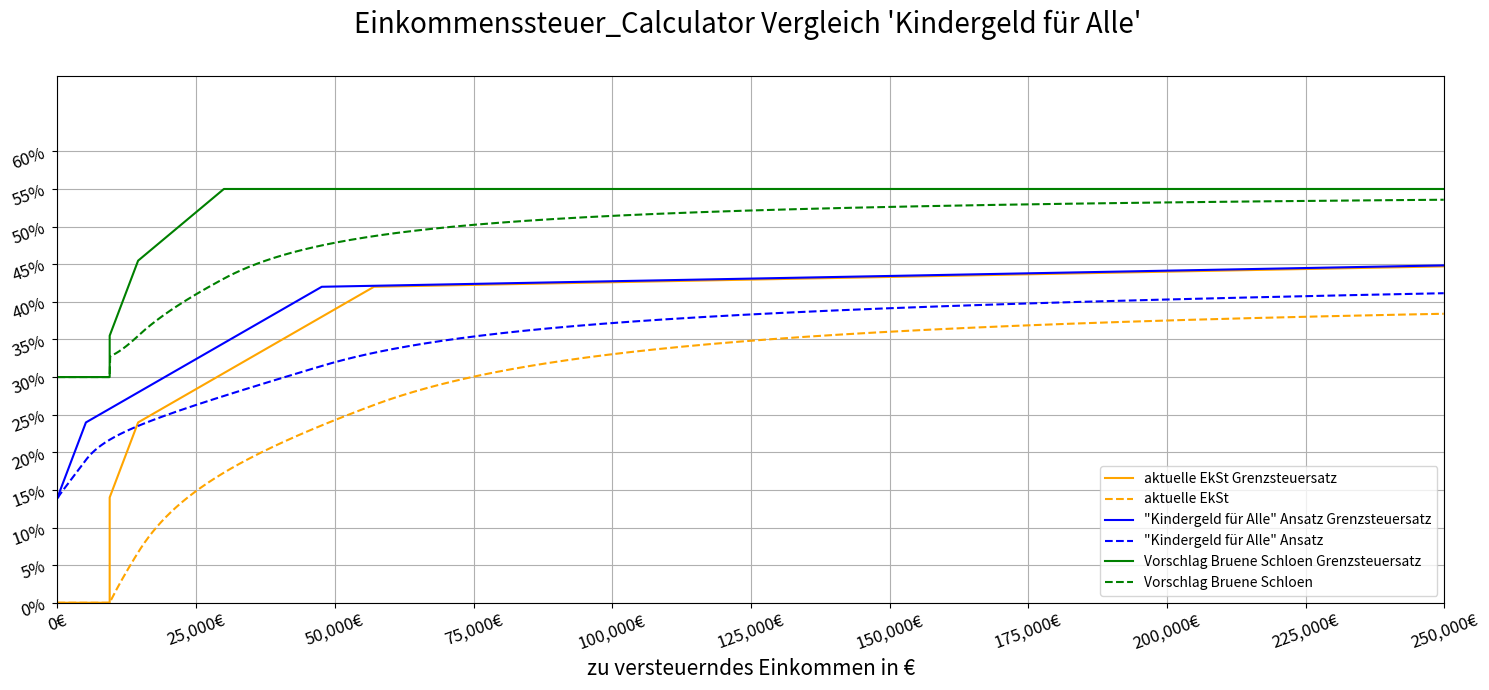
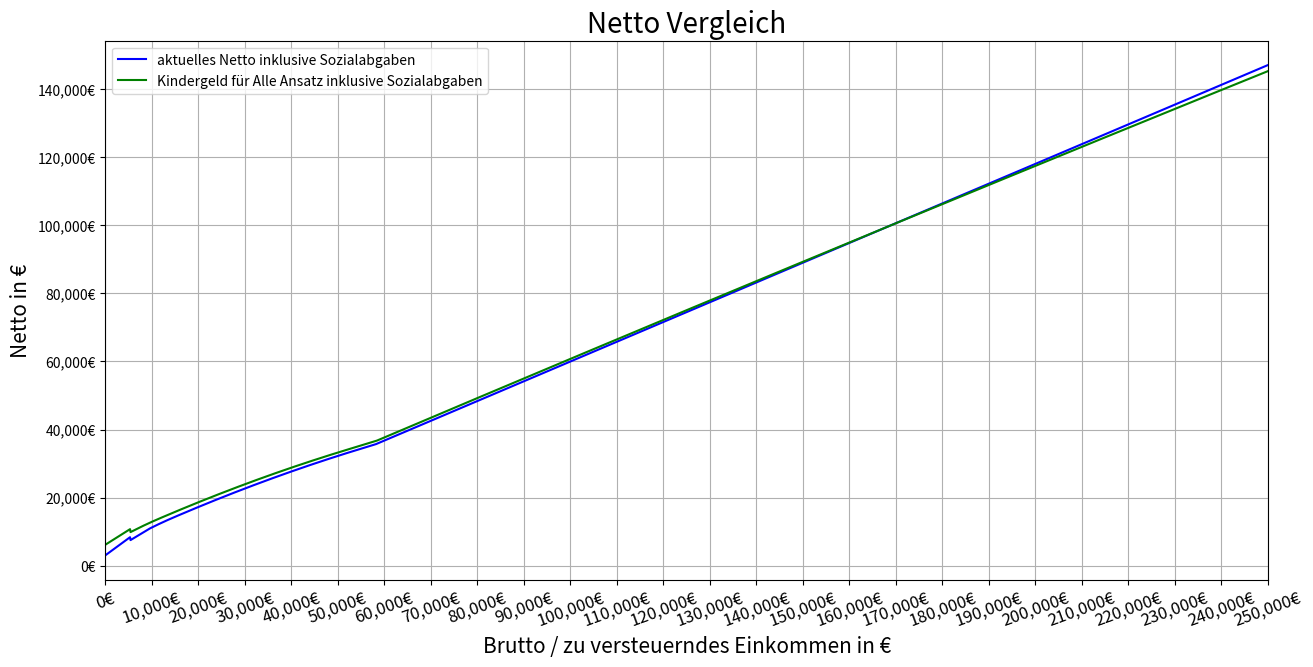
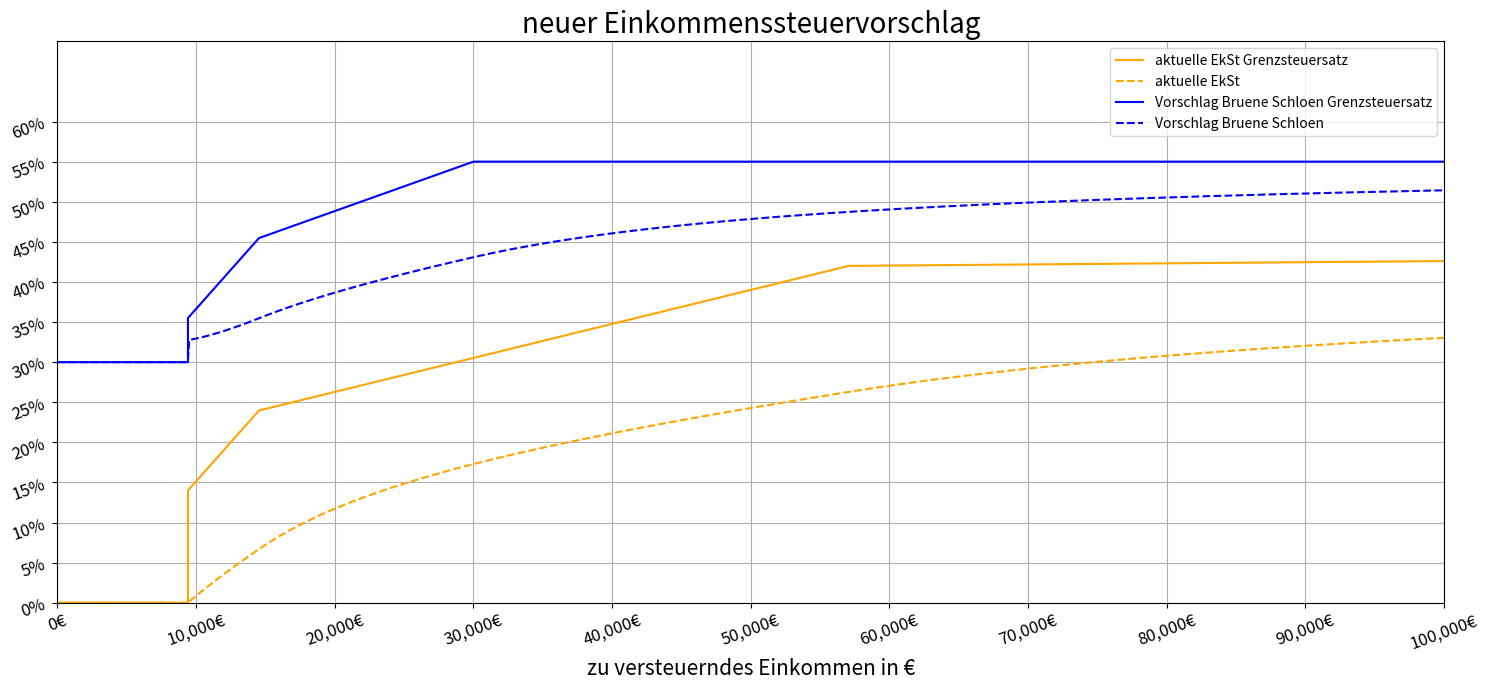
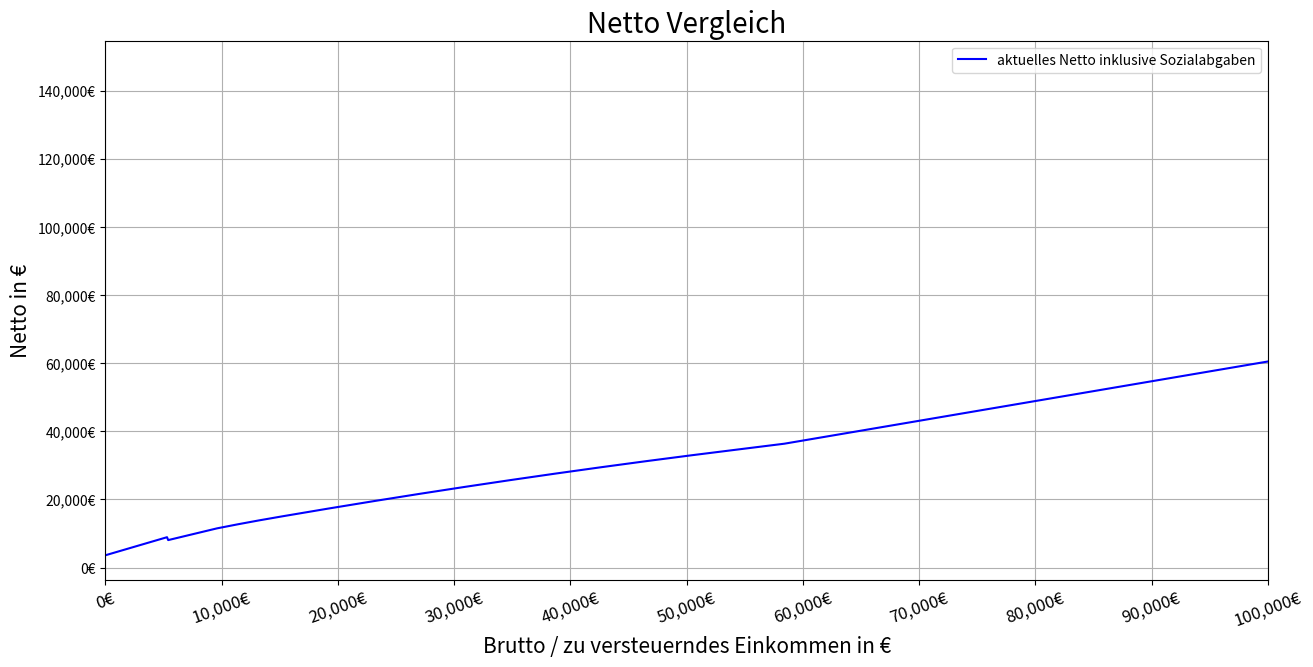

Python code for these plots, in order:
import os
import numpy as np
import matplotlib.pyplot as plt
import matplotlib.ticker as mtick
from matplotlib.ticker import PercentFormatter

print(os.getcwd())


class EkStCalculator:
    def __init__(self, steuerfreibetrag=9408, methoden_suffix='', einkommen_ende=250000, verbose=True,
                 partielles_grundeinkommen=300.*12, ipge=False, ek_stepsize=100,
                 print_vorstufen=False):
        self.verbose = verbose
        self.steuerfreibetrag = steuerfreibetrag
        self.steuerfreibetrag_aktuell = 9408
        self.methoden_suffix = methoden_suffix
        self.jahreseinkommen_vec = np.arange(1, einkommen_ende, ek_stepsize)
        self.partielles_grundeinkommen = partielles_grundeinkommen
        # ipge: inklusive partiellem Grundeinkommen
        self.ipge = ipge
        self.einkommenssteuersatz_ipge = None
        self.einkommenssteuersatz_ipge_sgs = None
        self.einkommenssteuersatz_ipge_bgs = None
        self.einkommenssteuersatz = None
        self.berechnete_sozialabgaben = None
        self.netto_ipge = None
        self.netto_normal = None
        self.netto_ipge_mitabgaben = None
        self.netto_normal_mitabgaben = None
        self.sozialabgaben_berechnet = False
        self.stufe1_bg = 9409
        self.stufe2_bg = 14533
        self.stufe3_bg = 57052
        self.stufe4_bg = 270500
        self.stufe5_bg = 1e6
        self.stufe6_bg = 1e6 + 4
        self.stufe7_bg = 1e6 + 8
        self.stufe8_bg = 1e6 + 12
        self.stufe1_s = 0.14
        self.stufe2_s = 0.2397
        self.stufe3_s = 0.42
        self.stufe4_s = 0.45
        self.stufe5_s = 1.0
        self.stufe6_s = 1.0
        self.stufe7_s = 1.0
        self.stufe8_s = 1.0
        self.stufe1_proportional = False
        self.stufe2_proportional = False
        self.stufe3_proportional = True
        self.stufe4_proportional = True
        self.stufe5_proportional = True
        self.stufe6_proportional = True
        self.stufe7_proportional = True
        self.stufe8_proportional = True
        self.current_method_name = 'aktuelle EkSt'
        self.ekst_methoden = []
        self.ekst_methoden_berechnet = {}
        self.ekst_methoden_sgs = {}
        self.ekst_methoden_bgs = {}
        self.print_vorstufen = print_vorstufen

    def update_parameter(self, stufe1_bg=9409, stufe2_bg=14533, stufe3_bg=57052, stufe4_bg=270500,
                         stufe5_bg=1e6, stufe6_bg=1e6+4, stufe7_bg=1e6+8, stufe8_bg=1e6+12,
                         stufe1_s=0.14, stufe2_s=0.2397, stufe3_s=0.42, stufe4_s=0.45,
                         stufe5_s=1.0, stufe6_s=1.0, stufe7_s=1.0, stufe8_s=1.0,
                         steuerfreibetrag=9408,
                         stufe1_proportional=False, stufe2_proportional=False,
                         stufe3_proportional=True, stufe4_proportional=True,
                         stufe5_proportional=True, stufe6_proportional=True,
                         stufe7_proportional=True, stufe8_proportional=True,
                         current_method_name='aktuelle EkSt', color='orange'):
        self.stufe1_bg = stufe1_bg
        self.stufe2_bg = stufe2_bg
        self.stufe3_bg = stufe3_bg
        self.stufe4_bg = stufe4_bg
        self.stufe5_bg = stufe5_bg
        self.stufe6_bg = stufe6_bg
        self.stufe7_bg = stufe7_bg
        self.stufe8_bg = stufe8_bg
        self.stufe1_s = stufe1_s
        self.stufe2_s = stufe2_s
        self.stufe3_s = stufe3_s
        self.stufe4_s = stufe4_s
        self.stufe5_s = stufe5_s
        self.stufe6_s = stufe6_s
        self.stufe7_s = stufe7_s
        self.stufe8_s = stufe8_s
        self.steuerfreibetrag = steuerfreibetrag
        self.stufe1_proportional = stufe1_proportional
        self.stufe2_proportional = stufe2_proportional
        self.stufe3_proportional = stufe3_proportional
        self.stufe4_proportional = stufe4_proportional
        self.stufe5_proportional = stufe5_proportional
        self.stufe6_proportional = stufe6_proportional
        self.stufe7_proportional = stufe7_proportional
        self.stufe8_proportional = stufe8_proportional
        self.current_method_name = current_method_name

    @staticmethod
    def sozialabgaben(jahreseinkommen, kinder=False, verbose=False, minijob_grenze=450):
        if jahreseinkommen < 12*minijob_grenze:
            if verbose:
                print('Grenze von 450€ pro Monat nicht unterschritten - keine Abgaben fällig!')
            return 0
        else:
            if jahreseinkommen >= 58050:
                jahreseinkommen_kv_pv = 58050
            else:
                jahreseinkommen_kv_pv = jahreseinkommen
            if verbose:
                print('Das berücksichtigte Jahreseinkommen beträgt: {}'.format(jahreseinkommen_kv_pv))
            # Krankenversicherung
            kv_abgabe_aeB = 0.073 * jahreseinkommen_kv_pv
            kv_abgabe_eeB = 0.07 * jahreseinkommen_kv_pv
            kv_abgabe_zB = 0.013 * jahreseinkommen_kv_pv
            # Pflegeversicherung
            pv_abgabe = 0.01525 * jahreseinkommen_kv_pv
            pv_abgabe_Bz = 0
            if not kinder:
                pv_abgabe_Bz = 0.0025 * jahreseinkommen_kv_pv
            if jahreseinkommen >= 85.200:
                jahreseinkommen_av_rv = 85.200
            else:
                jahreseinkommen_av_rv = jahreseinkommen
            # Rentenversicherung
            rv_abgabe = 0.093 * jahreseinkommen_av_rv
            # Arbeitslosenversicherung
            av_abgabe = 0.012 * jahreseinkommen_av_rv
            if verbose:
                print('folgende Abgaben wurden berechnet: '
                      '\n kv_abgabe_aeB: {:.3f} \n kv_abgabe_eeB: {:.3f} '
                      '\n kv_abgabe_zB: {:.3f} \n pv_abgabe: {:.3f} '
                      '\n pv_abgabe_Bz: {:.3f} \n rv_abgabe: {:.3f} '
                      '\n av_abgabe: {:.3f}'.format(kv_abgabe_aeB, kv_abgabe_eeB, kv_abgabe_zB,
                                                    pv_abgabe, pv_abgabe_Bz, rv_abgabe, av_abgabe))
            abgaben_liste = [kv_abgabe_aeB, kv_abgabe_eeB, kv_abgabe_zB, pv_abgabe, pv_abgabe_Bz, rv_abgabe, av_abgabe]
            abgaben = np.sum(abgaben_liste)
            return abgaben

    @staticmethod
    def p_n(s_1, s_2, e_1, e_2):
        if e_2-e_1 == 0:
            return 0
        else:
            return (s_2 - s_1) / ((e_2 - e_1) * 2)

    @staticmethod
    def steuerfunktion(s, b, p, c=0.):
        # Einkommenssteuerfunktion
        # {\displaystyle S(B)=B\cdot (p_{n}\cdot B+s_{gn})+C_{n} =
        # p_{n}\cdot B^{2}+s_{gn}\cdot B+C_{n}\;\;|\;{\text{ in Zone n}}}
        return s*b + p*(b**2) + c

    def einkommenssteuer(self, x, steuerfreibetrag=9408):
        p_1 = self.p_n(self.stufe1_s, self.stufe2_s, self.stufe1_bg, self.stufe2_bg)
        p_2 = self.p_n(self.stufe2_s, self.stufe3_s, self.stufe2_bg, self.stufe3_bg)
        p_3 = self.p_n(self.stufe3_s, self.stufe4_s, self.stufe3_bg, self.stufe4_bg)
        p_4 = self.p_n(self.stufe4_s, self.stufe5_s, self.stufe4_bg, self.stufe5_bg)
        p_5 = self.p_n(self.stufe5_s, self.stufe6_s, self.stufe5_bg, self.stufe6_bg)
        p_6 = self.p_n(self.stufe6_s, self.stufe7_s, self.stufe6_bg, self.stufe7_bg)
        p_7 = self.p_n(self.stufe7_s, self.stufe8_s, self.stufe7_bg, self.stufe8_bg)
        p_8 = self.p_n(self.stufe8_s, self.stufe8_s, self.stufe8_bg, self.stufe8_bg)
        steuer_vorstufe_1 = self.steuerfunktion(s=self.stufe1_s, b=self.stufe2_bg - self.stufe1_bg, p=p_1,
                                                c=0)
        steuer_vorstufe_2 = self.steuerfunktion(s=self.stufe2_s, b=self.stufe3_bg - self.stufe2_bg, p=p_2,
                                                c=steuer_vorstufe_1)
        steuer_vorstufe_3 = self.steuerfunktion(s=self.stufe3_s, b=self.stufe4_bg - self.stufe3_bg, p=p_3,
                                                c=steuer_vorstufe_2)
        steuer_vorstufe_4 = self.steuerfunktion(s=self.stufe4_s, b=self.stufe5_bg - self.stufe4_bg, p=p_4,
                                                c=steuer_vorstufe_3)
        steuer_vorstufe_5 = self.steuerfunktion(s=self.stufe5_s, b=self.stufe6_bg - self.stufe5_bg, p=p_5,
                                                c=steuer_vorstufe_4)
        steuer_vorstufe_6 = self.steuerfunktion(s=self.stufe6_s, b=self.stufe7_bg - self.stufe6_bg, p=p_6,
                                                c=steuer_vorstufe_5)
        steuer_vorstufe_7 = self.steuerfunktion(s=self.stufe7_s, b=self.stufe8_bg - self.stufe7_bg, p=p_7,
                                                c=steuer_vorstufe_6)
        if x == 1 and self.print_vorstufen:
            print(f'steuer_vorstufe_1 {steuer_vorstufe_1}')
            print(f'steuer_vorstufe_2 {steuer_vorstufe_2}')
            print(f'steuer_vorstufe_3 {steuer_vorstufe_3}')
        # Tarifstufe 0
        if x <= steuerfreibetrag:
            steuer = 0
        # Tarifstufe 1
        elif self.stufe2_bg >= x >= steuerfreibetrag+1:
            b = x - steuerfreibetrag
            if self.stufe1_proportional:
                p_1 = 0
            steuer = self.steuerfunktion(s=self.stufe1_s, b=b, p=p_1,
                                         c=0)
        # Tarifstufe 2
        elif self.stufe3_bg >= x >= self.stufe2_bg+1:
            b = x - self.stufe2_bg-1
            if self.stufe2_proportional:
                p_2 = 0
            steuer = self.steuerfunktion(s=self.stufe2_s, b=b, p=p_2,
                                         c=steuer_vorstufe_1)
        # Tarifstufe 3
        elif self.stufe4_bg >= x >= self.stufe3_bg+1:
            b = x - self.stufe3_bg
            if self.stufe3_proportional:
                p_3 = 0
            steuer = self.steuerfunktion(s=self.stufe3_s, b=b, p=p_3,
                                         c=steuer_vorstufe_2)
        # Tarifstufe 4
        elif self.stufe5_bg >= x >= self.stufe4_bg+1:
            b = x - self.stufe4_bg
            if self.stufe4_proportional:
                p_4 = 0
            steuer = self.steuerfunktion(s=self.stufe4_s, b=b, p=p_4,
                                         c=steuer_vorstufe_3)
        # Tarifstufe 5
        elif self.stufe6_bg >= x >= self.stufe5_bg+1:
            b = x - self.stufe5_bg
            if self.stufe5_proportional:
                p_5 = 0
            steuer = self.steuerfunktion(s=self.stufe5_s, b=b, p=p_5,
                                         c=steuer_vorstufe_4)
        # Tarifstufe 6
        elif self.stufe7_bg >= x >= self.stufe6_bg+1:
            b = x - self.stufe6_bg
            if self.stufe6_proportional:
                p_6 = 0
            steuer = self.steuerfunktion(s=self.stufe6_s, b=b, p=p_6,
                                         c=steuer_vorstufe_5)
        # Tarifstufe 7
        elif self.stufe8_bg >= x >= self.stufe7_bg+1:
            b = x - self.stufe7_bg
            if self.stufe7_proportional:
                p_7 = 0
            steuer = self.steuerfunktion(s=self.stufe7_s, b=b, p=p_7,
                                         c=steuer_vorstufe_6)
        # Tarifstufe 8
        elif x >= self.stufe8_bg+1:
            b = x - self.stufe8_bg
            if self.stufe8_proportional:
                p_8 = 0
            steuer = self.steuerfunktion(s=self.stufe8_s, b=b, p=p_8,
                                         c=steuer_vorstufe_7)
        else:
            steuer = 0
        return steuer

    def calculate_standard_ekst(self):
        old_state = self.verbose
        self.verbose = False
        self.einkommenssteuersatz = [self.einkommenssteuer(x, steuerfreibetrag=self.steuerfreibetrag_aktuell) / x
                                     for x in self.jahreseinkommen_vec]
        self.verbose = old_state
        n_ekst_methoden = len(self.ekst_methoden)
        self.add_method(
            stufe1_bg=0,
            stufe2_bg=self.stufe1_bg - self.partielles_grundeinkommen,
            stufe3_bg=self.stufe2_bg - self.partielles_grundeinkommen,
            stufe4_bg=self.stufe3_bg - self.partielles_grundeinkommen,
            stufe5_bg=self.stufe4_bg - self.partielles_grundeinkommen,
            stufe6_bg=self.stufe5_bg - self.partielles_grundeinkommen,
            stufe7_bg=self.stufe5_bg,
            stufe8_bg=self.stufe5_bg,
            stufe1_s=self.stufe1_s,
            stufe2_s=self.stufe1_s,
            stufe3_s=self.stufe2_s,
            stufe4_s=self.stufe3_s,
            stufe5_s=self.stufe4_s,
            stufe6_s=self.stufe5_s,
            stufe7_s=self.stufe6_s,
            steuerfreibetrag=0,
            stufe1_proportional=False,
            stufe2_proportional=False,
            stufe3_proportional=False,
            stufe4_proportional=False,
            stufe5_proportional=True,
            stufe6_proportional=True,
            stufe7_proportional=True,
            stufe8_proportional=True,
            current_method_name='aktuelle EkSt mit partiellem Grundeinkommen')
        self.calculate_extra_ekst()
        if self.ekst_methoden[n_ekst_methoden]['current_method_name'] == 'aktuelle EkSt mit partiellem Grundeinkommen':
            self.einkommenssteuersatz_ipge = self.ekst_methoden_berechnet['aktuelle EkSt mit partiellem Grundeinkommen']
            self.einkommenssteuersatz_ipge_sgs = self.ekst_methoden_sgs['aktuelle EkSt mit partiellem Grundeinkommen']
            self.einkommenssteuersatz_ipge_bgs = self.ekst_methoden_bgs['aktuelle EkSt mit partiellem Grundeinkommen']
            self.ekst_methoden.pop(-1)

    def add_method(self, stufe1_bg, stufe2_bg, stufe3_bg, stufe4_bg, stufe5_bg,
                   stufe1_s, stufe2_s, stufe3_s, stufe4_s, stufe5_s, steuerfreibetrag,
                   stufe1_proportional, stufe2_proportional, stufe3_proportional, stufe4_proportional,
                   stufe5_proportional, current_method_name, stufe6_bg=1e6+4, stufe7_bg=1e6+8, stufe8_bg=1e6+12,
                   stufe6_s=1.0, stufe7_s=1.0, stufe8_s=1.0, stufe6_proportional=True, stufe7_proportional=True,
                   stufe8_proportional=True, color='blue'):
        self.ekst_methoden.append(
            {'stufe1_bg': stufe1_bg, 'stufe2_bg': stufe2_bg, 'stufe3_bg': stufe3_bg, 'stufe4_bg': stufe4_bg,
             'stufe5_bg': stufe5_bg, 'stufe6_bg': stufe6_bg, 'stufe7_bg': stufe7_bg, 'stufe8_bg': stufe8_bg,
             'stufe1_s': stufe1_s, 'stufe2_s': stufe2_s, 'stufe3_s': stufe3_s, 'stufe4_s': stufe4_s,
             'stufe5_s': stufe5_s, 'stufe6_s': stufe6_s, 'stufe7_s': stufe7_s, 'stufe8_s': stufe8_s,
             'steuerfreibetrag': steuerfreibetrag,
             'stufe1_proportional': stufe1_proportional, 'stufe2_proportional': stufe2_proportional,
             'stufe3_proportional': stufe3_proportional, 'stufe4_proportional': stufe4_proportional,
             'stufe5_proportional': stufe5_proportional, 'stufe6_proportional': stufe6_proportional,
             'stufe7_proportional': stufe7_proportional, 'stufe8_proportional': stufe8_proportional,
             'current_method_name': current_method_name, 'color': color})

    def calculate_extra_ekst(self):
        for method in self.ekst_methoden:
            self.update_parameter(**method)
            self.ekst_methoden_berechnet[method['current_method_name']] = [self.einkommenssteuer(
                x, steuerfreibetrag=method['steuerfreibetrag']) / x for x in self.jahreseinkommen_vec]
            # build the Grenzsteuersatz vector with bgs and sgs
            self.ekst_methoden_sgs[method['current_method_name']] = []
            self.ekst_methoden_bgs[method['current_method_name']] = []
            if method['steuerfreibetrag'] != 0:
                self.ekst_methoden_sgs[method['current_method_name']].append(0)
                self.ekst_methoden_bgs[method['current_method_name']].append(0)
                self.ekst_methoden_sgs[method['current_method_name']].append(0)
                self.ekst_methoden_bgs[method['current_method_name']].append(method['steuerfreibetrag'])
            for i in range(1, 6):
                if method['stufe'+str(i)+'_proportional']:
                    self.ekst_methoden_sgs[method['current_method_name']].append(method['stufe'+str(i)+'_s'])
                    self.ekst_methoden_bgs[method['current_method_name']].append(method['stufe'+str(i)+'_bg'])
                    if i < 5:
                        self.ekst_methoden_sgs[method['current_method_name']].append(method['stufe' + str(i) + '_s'])
                        self.ekst_methoden_bgs[method['current_method_name']].append(method['stufe'+str(i+1)+'_bg']-1)
                else:
                    self.ekst_methoden_sgs[method['current_method_name']].append(method['stufe'+str(i)+'_s'])
                    self.ekst_methoden_bgs[method['current_method_name']].append(method['stufe'+str(i)+'_bg'])

        # return to default parameters
        self.update_parameter()

    def berechne_netto_jahreseinkommen(self):
        if self.einkommenssteuersatz is None:
            self.calculate_standard_ekst()
            if len(self.ekst_methoden) > 0:
                self.calculate_extra_ekst()
        self.berechnete_sozialabgaben = [self.sozialabgaben(x, verbose=False) for x in self.jahreseinkommen_vec]
        if self.ipge:
            self.netto_ipge = [y+self.partielles_grundeinkommen for y in
                              np.subtract(self.jahreseinkommen_vec,
                                          np.multiply(self.jahreseinkommen_vec,
                                                      self.einkommenssteuersatz_ipge))]
            self.netto_ipge_mitabgaben = [y + self.partielles_grundeinkommen
                                          for y in np.subtract(self.netto_ipge,
                                                               self.berechnete_sozialabgaben)]
        self.netto_normal = [y+self.partielles_grundeinkommen for y in
                             np.subtract(self.jahreseinkommen_vec,
                                         np.multiply(self.jahreseinkommen_vec,
                                                     self.einkommenssteuersatz))]
        self.netto_normal_mitabgaben = np.subtract(self.netto_normal,
                                                   self.berechnete_sozialabgaben)
        self.sozialabgaben_berechnet = True

    def plot_einkommenssteuersatz(self, limit=None,
                                  title="Einkommenssteuer_Calculator Vergleich 'Kindergeld für Alle' \n",
                                  plot_ipge=True) -> None:
        if self.einkommenssteuersatz is None:
            self.calculate_standard_ekst()
            if len(self.ekst_methoden) > 0:
                self.calculate_extra_ekst()
        """
        EkSt. Plot
        """
        fig1, ax1 = plt.subplots(figsize=(15, 7))
        if plot_ipge:
            ax1.plot(self.jahreseinkommen_vec, self.einkommenssteuersatz_ipge,
                     label="'Kindergeld für Alle' Ansatz", color='green', linestyle='--')
            ax1.plot(self.einkommenssteuersatz_ipge_bgs,
                     self.einkommenssteuersatz_ipge_sgs,
                     label="'Kindergeld für Alle' Ansatz" + ' Grenzsteuersatz', color='green')
        ax1.plot([0, self.steuerfreibetrag, self.stufe1_bg, self.stufe2_bg, self.stufe3_bg, self.stufe4_bg],
                 [0, 0, self.stufe1_s, self.stufe2_s, self.stufe3_s, self.stufe4_s],
                 label=self.current_method_name + ' Grenzsteuersatz', color='orange')
        ax1.plot(self.jahreseinkommen_vec, self.einkommenssteuersatz,
                 label=self.current_method_name, color='orange', linestyle='--')
        bgs = ['stufe1_bg', 'stufe2_bg', 'stufe3_bg', 'stufe4_bg', 'stufe5_bg']
        sgs = ['stufe1_s', 'stufe2_s', 'stufe3_s', 'stufe4_s', 'stufe5_s']
        for method in self.ekst_methoden:
            label = method['current_method_name']
            color = method['color']
            bg_vec = self.ekst_methoden_bgs[label]
            sg_vec = self.ekst_methoden_sgs[label]
            if bg_vec[-1] < self.jahreseinkommen_vec[-1]:
                bg_vec[-1] = self.jahreseinkommen_vec[-1]
            ax1.plot(bg_vec, sg_vec,
                     label=label+' Grenzsteuersatz', color=color)
            ax1.plot(self.jahreseinkommen_vec, self.ekst_methoden_berechnet[label],
                     label=label, color=color, linestyle='--')
        ax1.grid()
        ax1.set_ylim((0, 0.70))
        start, end = ax1.get_xlim()
        if limit is not None:
            end = limit
            ax1.set_xlim(0, limit)
        ax1.xaxis.set_ticks(np.arange(0, end+int(end/10), int(end/10)))
        ax1.yaxis.set_ticks(np.arange(0, 0.65, 0.05))
        ax1.set_xticklabels(ax1.get_xticks(minor=True), size=12, rotation=20)
        fmt = '{x:,.0f}€'
        tick = mtick.StrMethodFormatter(fmt)
        ax1.xaxis.set_major_formatter(tick)
        ax1.set_yticklabels(ax1.get_yticks(), size=12, rotation=20)
        ax1.yaxis.set_major_formatter(mtick.PercentFormatter(xmax=1, decimals=None, symbol='%'))
        ax1.set_xlabel("zu versteuerndes Einkommen in €", size=15)
        ax1.set_title(title, size=20)
        ax1.legend()
        fig1.tight_layout()
        fig1.savefig("GE_Ansatz_Steuer_prozentual"+self.methoden_suffix+".png")

        """
        NETTO Plot
        """
        if not self.sozialabgaben_berechnet:
            self.berechne_netto_jahreseinkommen()

        fig2, ax2 = plt.subplots(figsize=(15, 7))
        if limit is not None:
            ax2.set_xlim(0, limit)
        ax2.plot(self.jahreseinkommen_vec, self.netto_normal_mitabgaben,
                 color='blue',
                 label="aktuelles Netto inklusive Sozialabgaben")
        if self.ipge:
            ax2.plot(self.jahreseinkommen_vec, self.netto_ipge_mitabgaben,
                     color='green',
                     label="Kindergeld für Alle Ansatz inklusive Sozialabgaben")
        ax2.grid()
        y_values = ax2.get_yticks()
        x_values = ax2.get_xticks()
        start, end = ax2.get_xlim()
        ax2.xaxis.set_ticks(np.arange(0, end+10000, 10000))
        ax2.set_xticklabels(ax2.get_xticks(minor=True), size=12, rotation=20)
        fmt = '{x:,.0f}€'
        tick = mtick.StrMethodFormatter(fmt)
        ax2.xaxis.set_major_formatter(tick)
        ax2.yaxis.set_major_formatter(tick)
        ax2.set_xlabel("Brutto / zu versteuerndes Einkommen in €", size=15)
        ax2.set_ylabel("Netto in €", size=15)
        ax2.set_title("Netto Vergleich", size=20)
        ax2.legend()
        fig2.savefig("GE_Ansatz_BruttoNetto"+self.methoden_suffix+".png")


if __name__ == "__main__":
    testKfA = EkStCalculator(steuerfreibetrag=0, verbose=False, methoden_suffix='_kfa_only', ipge=True,
                             partielles_grundeinkommen=0.33*9408)
    testKfA.add_method(
        stufe1_bg=0,
        stufe2_bg=testKfA.stufe1_bg-9408,
        stufe3_bg=testKfA.stufe2_bg-9408,
        stufe4_bg=testKfA.stufe3_bg-9408,
        stufe5_bg=testKfA.stufe4_bg-9408,
        stufe6_bg=testKfA.stufe5_bg-9408,
        stufe7_bg=testKfA.stufe5_bg,
        stufe8_bg=testKfA.stufe5_bg,
        stufe1_s=testKfA.stufe1_s,
        stufe2_s=testKfA.stufe1_s,
        stufe3_s=testKfA.stufe2_s,
        stufe4_s=testKfA.stufe3_s,
        stufe5_s=testKfA.stufe4_s,
        stufe6_s=testKfA.stufe5_s,
        stufe7_s=testKfA.stufe6_s,
        steuerfreibetrag=0,
        stufe1_proportional=False,
        stufe2_proportional=False,
        stufe3_proportional=False,
        stufe4_proportional=False,
        stufe5_proportional=True,
        stufe6_proportional=True,
        stufe7_proportional=True,
        stufe8_proportional=True,
        current_method_name='"Kindergeld für Alle" Ansatz')
    testKfA.add_method(
        stufe1_bg=0,
        stufe2_bg=testKfA.stufe1_bg,
        stufe3_bg=testKfA.stufe2_bg,
        stufe4_bg=30000,
        stufe5_bg=testKfA.stufe3_bg,
        stufe6_bg=70000,
        stufe7_bg=testKfA.stufe4_bg,
        stufe8_bg=1e6 + 4,
        stufe1_s=0.3,
        stufe2_s=testKfA.stufe1_s + 0.215,
        stufe3_s=testKfA.stufe2_s + 0.215,
        stufe4_s=testKfA.stufe3_s + 0.13,
        stufe5_s=testKfA.stufe3_s + 0.13,
        stufe6_s=testKfA.stufe4_s + 0.10,
        stufe7_s=testKfA.stufe4_s + 0.10,
        stufe8_s=testKfA.stufe4_s + 0.10,
        steuerfreibetrag=0,
        stufe1_proportional=True,
        stufe2_proportional=False,
        stufe3_proportional=False,
        stufe4_proportional=False,
        stufe5_proportional=False,
        stufe6_proportional=True,
        stufe7_proportional=True,
        stufe8_proportional=True,
        current_method_name='Vorschlag Bruene Schloen',
        color='green')
    testKfA.plot_einkommenssteuersatz(limit=250000, plot_ipge=False)

    einkommenssteuer_baukje = EkStCalculator(steuerfreibetrag=9408, methoden_suffix='_baukjes_ueberlegungen',
                                            einkommen_ende=250000)
    baukje_vorschlag_alt = False
    if baukje_vorschlag_alt:
        einkommenssteuer_baukje.add_method(
            stufe1_bg=0,
            stufe2_bg=10000,
            stufe3_bg=12000,
            stufe4_bg=17000,
            stufe5_bg=40000,
            stufe1_s=0.30,
            stufe2_s=0.355,
            stufe3_s=0.45,
            stufe4_s=0.55,
            stufe5_s=0.55,
            steuerfreibetrag=0,
            stufe1_proportional=True,
            stufe2_proportional=False,
            stufe3_proportional=False,
            stufe4_proportional=True,
            stufe5_proportional=True,
            current_method_name='neuer Vorschlag Baukje')
    einkommenssteuer_baukje.add_method(
        stufe1_bg=0,
        stufe2_bg=einkommenssteuer_baukje.stufe1_bg,
        stufe3_bg=einkommenssteuer_baukje.stufe2_bg,
        stufe4_bg=30000,
        stufe5_bg=einkommenssteuer_baukje.stufe3_bg,
        stufe6_bg=70000,
        stufe7_bg=einkommenssteuer_baukje.stufe4_bg,
        stufe8_bg=1e6 + 4,
        stufe1_s=0.3,
        stufe2_s=einkommenssteuer_baukje.stufe1_s + 0.215,
        stufe3_s=einkommenssteuer_baukje.stufe2_s + 0.215,
        stufe4_s=einkommenssteuer_baukje.stufe3_s + 0.13,
        stufe5_s=einkommenssteuer_baukje.stufe3_s + 0.13,
        stufe6_s=einkommenssteuer_baukje.stufe4_s + 0.10,
        stufe7_s=einkommenssteuer_baukje.stufe4_s + 0.10,
        stufe8_s=einkommenssteuer_baukje.stufe4_s + 0.10,
        steuerfreibetrag=0,
        stufe1_proportional=True,
        stufe2_proportional=False,
        stufe3_proportional=False,
        stufe4_proportional=False,
        stufe5_proportional=False,
        stufe6_proportional=True,
        stufe7_proportional=True,
        stufe8_proportional=True,
        current_method_name='Vorschlag Bruene Schloen')
    einkommenssteuer_baukje.plot_einkommenssteuersatz(limit=100000, plot_ipge=False,
                                                      title='neuer Einkommenssteuervorschlag')

